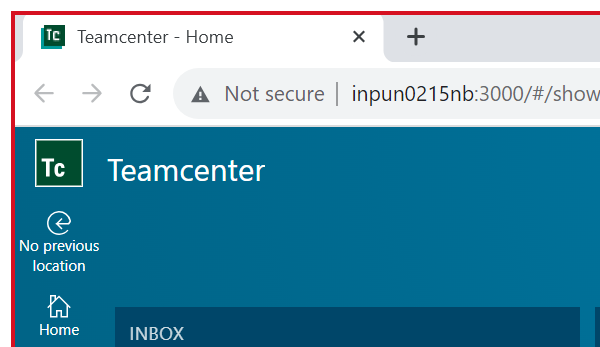
Workflow: Create_folder

Step 1: Attach Browser 'chrome.exe Teamcenter' in window 'Teamcenter*' (chrome.exe)

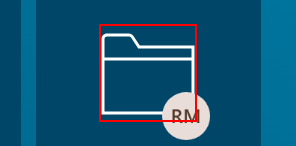
Step 2: type a value into the button 'Folders'

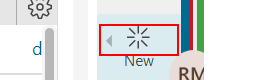
Step 3: type a value into the button 'New'

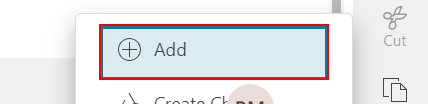
Step 4: find 'Add'

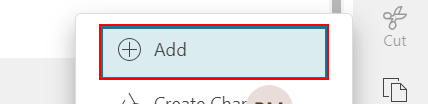
Step 5 [then]: type a value into 'Add'

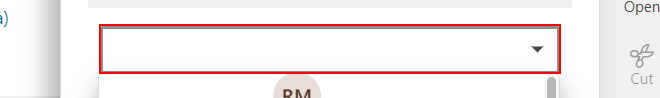
Step 6: type "Folder" into the text box

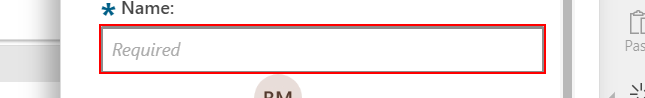
Step 7: type [in_FolderName.ToString] into the text box 'object_name'

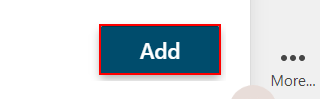
Step 8: type a value into the button 'Add'

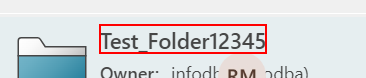
Step 9: type a value into the element '{0}'
